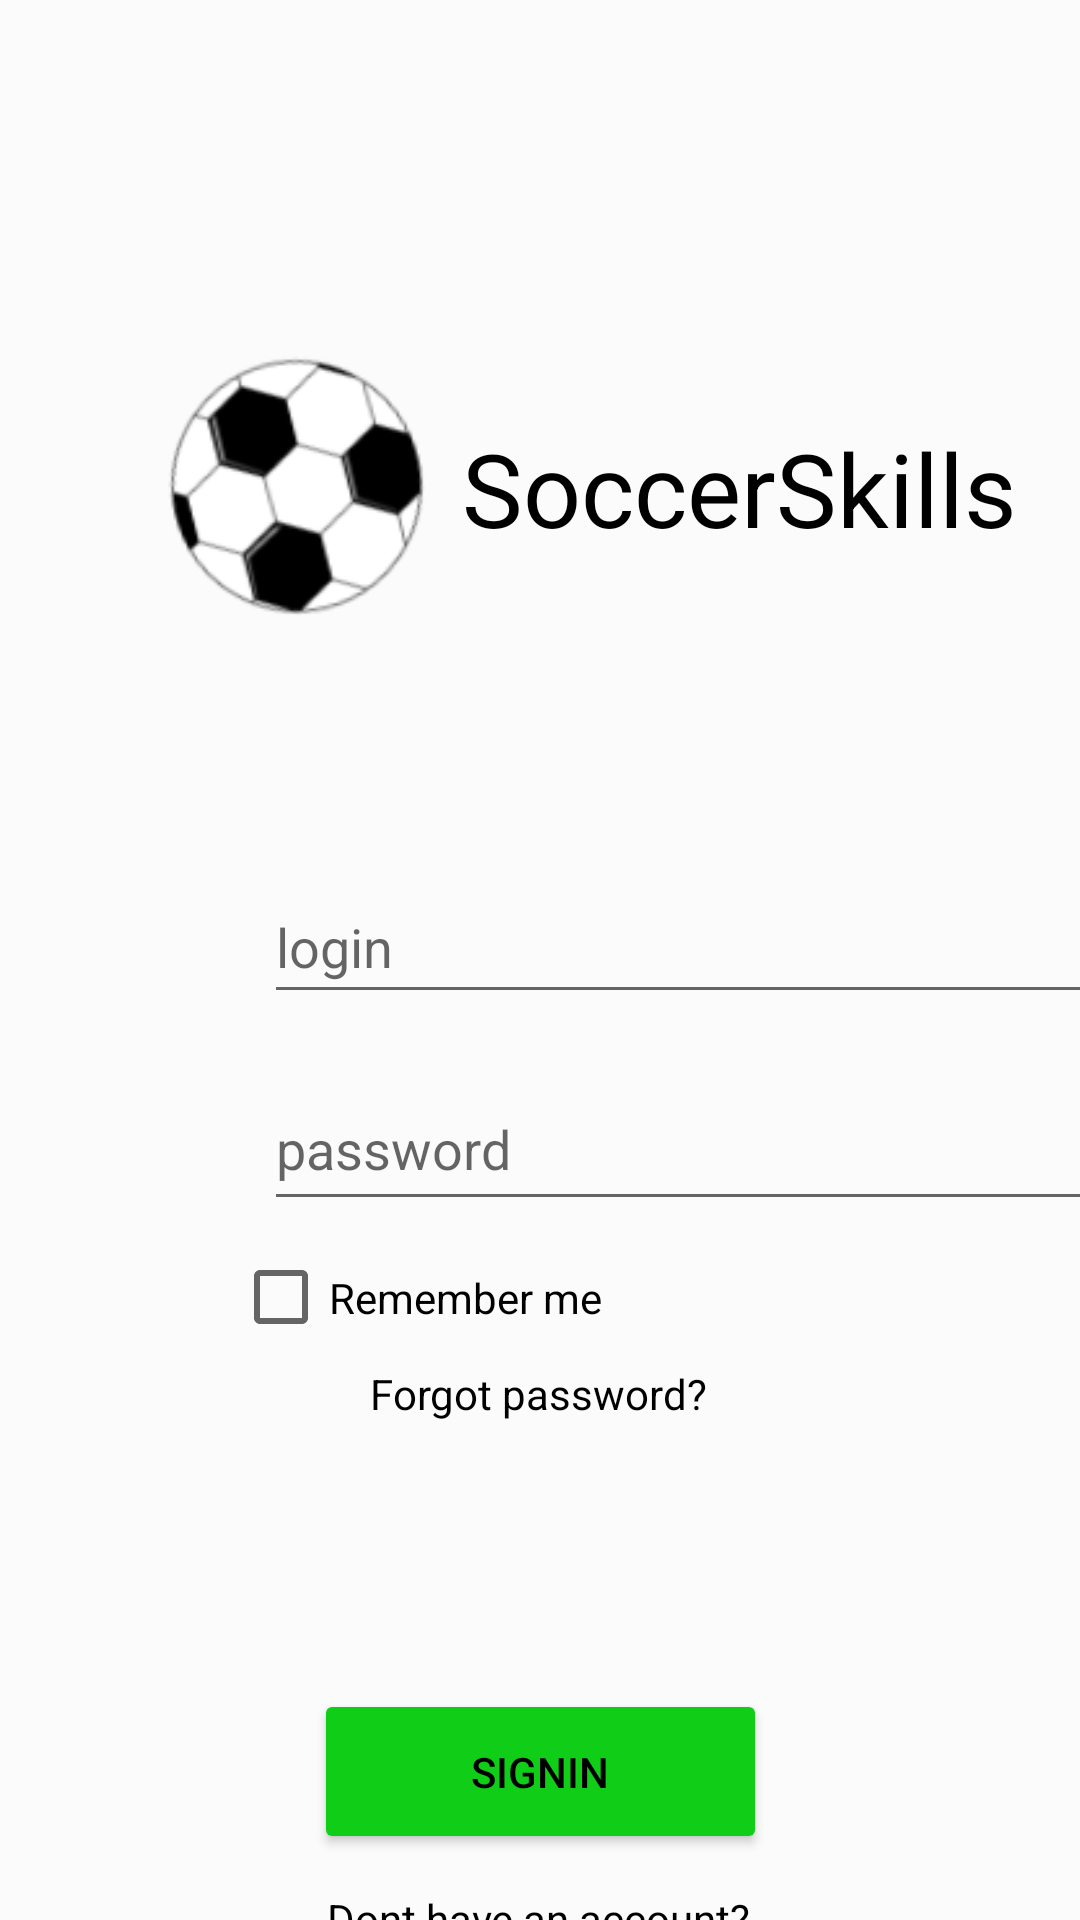

Layout XML and referenced resources for this Android screen:
<!-- AndroidManifest.xml: application theme Theme.Laba43 -->
<!-- res/layout/activity_main.xml -->
<?xml version="1.0" encoding="utf-8"?>
<androidx.constraintlayout.widget.ConstraintLayout xmlns:android="http://schemas.android.com/apk/res/android"
    xmlns:app="http://schemas.android.com/apk/res-auto"
    xmlns:tools="http://schemas.android.com/tools"
    android:layout_width="match_parent"
    android:layout_height="match_parent"
    android:background="#FBFBFB"
    tools:context=".MainActivity">

    <TextView
        android:id="@+id/textView1"
        android:layout_width="wrap_content"
        android:layout_height="wrap_content"
        android:layout_marginStart="154dp"
        android:layout_marginTop="140dp"
        android:text="SoccerSkills"
        android:textColor="#000000"
        android:textSize="34sp"
        app:layout_constraintStart_toStartOf="parent"
        app:layout_constraintTop_toTopOf="parent" />

    <ImageView
        android:id="@+id/imageView2"
        android:layout_width="wrap_content"
        android:layout_height="wrap_content"
        android:layout_marginStart="28dp"
        android:layout_marginTop="288dp"
        android:contentDescription="TODO"
        app:layout_constraintStart_toStartOf="parent"
        app:layout_constraintTop_toTopOf="parent"
        app:srcCompat="@drawable/img1" />

    <ImageView
        android:id="@+id/imageView3"
        android:layout_width="wrap_content"
        android:layout_height="wrap_content"
        android:layout_marginStart="28dp"
        android:layout_marginTop="356dp"
        app:layout_constraintStart_toStartOf="parent"
        app:layout_constraintTop_toTopOf="parent"
        app:srcCompat="@drawable/img2" />

    <CheckBox
        android:id="@+id/checkBox"
        android:layout_width="wrap_content"
        android:layout_height="51dp"
        android:layout_marginTop="407dp"
        android:text="@string/RemMe"
        app:layout_constraintEnd_toEndOf="parent"
        app:layout_constraintHorizontal_bias="0.328"
        app:layout_constraintStart_toStartOf="parent"
        app:layout_constraintTop_toTopOf="parent" />

    <TextView
        android:id="@+id/textView2"
        android:layout_width="wrap_content"
        android:layout_height="wrap_content"
        android:layout_marginTop="455dp"
        android:text="@string/forgpass"
        android:textColor="#000000"
        app:layout_constraintEnd_toEndOf="parent"
        app:layout_constraintHorizontal_bias="0.498"
        app:layout_constraintStart_toStartOf="parent"
        app:layout_constraintTop_toTopOf="parent" />

    <Button
        android:id="@+id/button"
        android:layout_width="151dp"
        android:layout_height="55dp"
        android:layout_marginTop="563dp"
        android:text="@string/signin"
        android:textColor="@color/black"
        app:backgroundTint="@color/green"
        app:layout_constraintEnd_toEndOf="parent"
        app:layout_constraintStart_toStartOf="parent"
        app:layout_constraintTop_toTopOf="parent"
        android:onClick="but1click"/>

    <TextView
        android:id="@+id/textView3"
        android:layout_width="wrap_content"
        android:layout_height="wrap_content"
        android:layout_marginTop="12dp"
        android:text="@string/acc_str"
        android:textColor="#000000"
        app:layout_constraintEnd_toEndOf="parent"
        app:layout_constraintHorizontal_bias="0.498"
        app:layout_constraintStart_toStartOf="parent"
        app:layout_constraintTop_toBottomOf="@+id/button" />

    <ImageView
        android:id="@+id/imageView"
        android:layout_width="182dp"
        android:layout_height="151dp"
        android:layout_marginStart="14dp"
        android:layout_marginTop="88dp"
        app:layout_constraintStart_toStartOf="parent"
        app:layout_constraintTop_toTopOf="parent"
        app:srcCompat="@drawable/ball" />

    <EditText
        android:id="@+id/password"
        android:layout_width="292dp"
        android:layout_height="51dp"
        android:layout_marginStart="88dp"
        android:layout_marginTop="356dp"
        android:ems="10"
        android:hint="@string/pass"
        android:inputType="textPassword"
        app:layout_constraintStart_toStartOf="parent"
        app:layout_constraintTop_toTopOf="parent" />

    <Button
        android:id="@+id/button2"
        android:layout_width="wrap_content"
        android:layout_height="wrap_content"
        android:layout_marginTop="666dp"
        android:onClick="but2click"
        android:stateListAnimator="@null"
        android:text="@string/signup"
        android:textColor="#000000"
        android:textColorLink="#E4E4E4"
        app:backgroundTint="#FFFFFF"
        app:layout_constraintEnd_toEndOf="parent"
        app:layout_constraintStart_toStartOf="parent"
        app:layout_constraintTop_toTopOf="parent" />

    <EditText
        android:id="@+id/login"
        android:layout_width="290dp"
        android:layout_height="48dp"
        android:layout_marginStart="88dp"
        android:layout_marginTop="290dp"
        android:ems="10"
        android:hint="@string/login"
        android:inputType="textEmailAddress"
        app:layout_constraintStart_toStartOf="parent"
        app:layout_constraintTop_toTopOf="parent" />

</androidx.constraintlayout.widget.ConstraintLayout>
<!-- resources referenced by this layout -->
<resources>
  <color name="black">#FF000000</color>
  <color name="green">#10CD18</color>
  <!-- drawable ball: png bitmap (drawable, 9941 bytes) -->
  <string name="RemMe">Remember me</string>
  <string name="acc_str">Dont have an account?</string>
  <string name="forgpass">Forgot password?</string>
  <string name="login">login</string>
  <string name="pass">password</string>
  <string name="signin">SignIn</string>
  <string name="signup">SIGNUP NOW</string>
  <style name="Theme.Laba43" parent="Theme.MaterialComponents.DayNight.DarkActionBar">
          
          <item name="colorPrimary">@color/purple_500</item>
          <item name="colorPrimaryVariant">@color/purple_700</item>
          <item name="colorOnPrimary">@color/white</item>
          
          <item name="colorSecondary">@color/teal_200</item>
          <item name="colorSecondaryVariant">@color/teal_700</item>
          <item name="colorOnSecondary">@color/black</item>
          
          <item name="android:statusBarColor">?attr/colorPrimaryVariant</item>
          
      </style>
  <color name="purple_500">#FF6200EE</color>
  <color name="purple_700">#FF3700B3</color>
  <color name="white">#FFFFFFFF</color>
  <color name="teal_200">#FF03DAC5</color>
  <color name="teal_700">#FF018786</color>
</resources>
